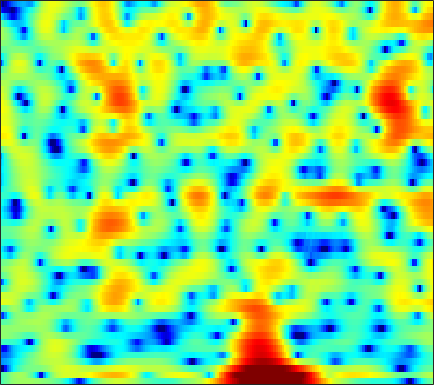

The data file committed next to this chart (first rows):
-2.5175, -1.8896, -1.144, -0.50512, -0.095471, 0.36578, 0.72253, 0.92796, 1.1312, 1.2574, 1.3142, 1.3176, 1.2673, 1.1789, 1.098, 0.9697, 0.82782, 0.7189, 0.57305, 0.42048, 0.26107, 0.12738, -0.074569, -0.31987
-2.166, -1.792, -1.218, -0.6028, -0.1475, 0.4152, 0.8881, 1.163, 1.398, 1.452, 1.298, 1.029, 0.427, -0.5161, -1.506, -3.343, -6.104, -9.269, -17.15, -17.74, -9.293, -5.889, -2.873, -0.8045
-28.28, -22.1, -15.4, -11.38, -9.18, -6.914, -5.155, -4.089, -2.937, -2.041, -1.365, -0.9857, -0.6324, -0.4215, -0.3421, -0.3081, -0.3013, -0.278, -0.1724, 0.05278, 0.4182, 0.7634, 1.28, 1.816
-9.932, -9.726, -9.239, -8.527, -7.888, -6.946, -5.974, -5.254, -4.333, -3.467, -2.669, -2.118, -1.446, -0.8414, -0.4312, 0.06359, 0.5088, 0.8169, 1.194, 1.539, 1.853, 2.065, 2.309, 2.507
-11.65, -11.9, -11.72, -10.96, -10.15, -8.939, -7.7, -6.814, -5.714, -4.714, -3.799, -3.164, -2.368, -1.618, -1.081, -0.3931, 0.2594, 0.7233, 1.299, 1.817, 2.271, 2.559, 2.866, 3.079
-14.77, -16.74, -15.95, -13.03, -11.07, -9.111, -7.727, -6.993, -6.325, -5.925, -5.7, -5.562, -5.285, -4.755, -4.139, -3.074, -1.857, -0.9315, 0.2352, 1.262, 2.132, 2.676, 3.253, 3.662
-2.386, -2.639, -2.871, -2.987, -3.021, -3.087, -3.28, -3.577, -4.26, -5.404, -7.256, -9.389, -14.23, -23.29, -16.54, -9.394, -5.329, -3.187, -1.036, 0.5517, 1.733, 2.409, 3.074, 3.511
0.752, 0.6529, 0.5086, 0.3501, 0.2217, 0.02178, -0.2285, -0.4581, -0.8282, -1.272, -1.745, -2.067, -2.365, -2.399, -2.209, -1.689, -0.9703, -0.3939, 0.3273, 0.9276, 1.365, 1.574, 1.69, 1.623
0.6719, 0.6349, 0.6218, 0.6313, 0.6441, 0.6608, 0.6819, 0.6961, 0.7098, 0.7141, 0.7161, 0.7208, 0.7458, 0.8059, 0.8774, 0.9931, 1.118, 1.195, 1.247, 1.214, 1.062, 0.8384, 0.3692, -0.3355
-1.651, -1.774, -1.647, -1.268, -0.8955, -0.3773, 0.1039, 0.41, 0.7445, 0.9996, 1.196, 1.307, 1.43, 1.537, 1.611, 1.692, 1.746, 1.76, 1.723, 1.601, 1.369, 1.101, 0.5967, -0.1056
-12.36, -14.1, -9.18, -5.342, -3.432, -1.664, -0.5216, 0.0191, 0.4232, 0.571, 0.5737, 0.5292, 0.4961, 0.5323, 0.6318, 0.852, 1.121, 1.332, 1.579, 1.731, 1.772, 1.722, 1.567, 1.302
-0.9467, -1.352, -1.027, -0.2255, 0.3828, 0.9778, 1.211, 1.115, 0.6223, -0.3462, -1.815, -3.191, -5.012, -5.741, -5.082, -3.381, -1.738, -0.7683, 0.17, 0.7389, 1.022, 1.11, 1.114, 1.064
4.424, 4.148, 3.862, 3.673, 3.55, 3.294, 2.825, 2.315, 1.346, -0.08175, -2.114, -4.09, -7.028, -8.396, -7.277, -4.955, -3.128, -2.251, -1.682, -1.681, -2.144, -2.756, -3.798, -4.757
3.33, 3.167, 3.059, 3.051, 3.07, 3.056, 2.965, 2.809, 2.453, 1.961, 1.363, 0.8783, 0.2871, -0.189, -0.4408, -0.6868, -0.9773, -1.289, -1.963, -2.988, -4.55, -6.217, -9.412, -14.51
-2.788, -2.596, -1.528, -0.2047, 0.6806, 1.673, 2.432, 2.822, 3.109, 3.21, 3.16, 3.031, 2.759, 2.391, 2.06, 1.534, 0.8636, 0.2769, -0.6244, -1.709, -2.97, -3.975, -5.286, -6.423
-13.47, -10.6, -5.752, -2.51, -0.767, 0.9455, 2.121, 2.745, 3.338, 3.671, 3.781, 3.751, 3.556, 3.225, 2.879, 2.3, 1.607, 0.9968, 0.06911, -1.002, -2.179, -3.143, -4.579, -6.114
-1.416, -1.245, -0.6211, 0.198, 0.8631, 1.726, 2.405, 2.803, 3.214, 3.434, 3.459, 3.359, 3.077, 2.63, 2.199, 1.524, 0.7724, 0.1434, -0.7499, -1.694, -2.76, -3.696, -5.175, -7.116
0.2764, 0.491, 0.8886, 1.326, 1.671, 2.096, 2.504, 2.778, 3.018, 3.106, 3.017, 2.802, 2.317, 1.579, 0.8868, -0.2203, -1.423, -2.265, -3.132, -3.595, -3.791, -3.837, -3.929, -4.196
-0.9243, -0.591, -0.3327, -0.05264, 0.2008, 0.6027, 1.165, 1.613, 2.101, 2.435, 2.53, 2.389, 1.87, 0.8939, -0.2135, -2.372, -5.686, -9.429, -16.15, -11.85, -6.819, -4.46, -2.402, -1.056
-4.239, -4.651, -5.778, -7.242, -7.957, -7.231, -5.12, -3.496, -1.644, -0.2825, 0.5462, 0.8693, 0.9029, 0.5108, -0.06855, -1.153, -2.546, -3.573, -4.327, -3.913, -2.66, -1.535, -0.17, 0.9711
-5.491, -6.538, -8.533, -11.59, -13.81, -12.93, -8.918, -6.454, -3.986, -2.216, -1.019, -0.4061, 0.08503, 0.288, 0.2839, 0.1656, -0.05138, -0.1896, -0.287, -0.2348, 0.02786, 0.3008, 0.7482, 1.279
-3.42, -3.781, -4.188, -4.513, -4.56, -4.206, -3.548, -2.918, -1.946, -1.083, -0.3409, 0.1076, 0.5513, 0.8119, 0.9079, 0.8885, 0.7816, 0.644, 0.4048, 0.1611, -0.04236, -0.1507, -0.1547, 0.04137
-1.686, -1.655, -1.617, -1.473, -1.348, -1.065, -0.7196, -0.3989, 0.09073, 0.5663, 1.023, 1.32, 1.636, 1.818, 1.859, 1.738, 1.441, 1.063, 0.3602, -0.5912, -1.815, -2.799, -3.92, -4.306
-1.688, -1.413, -1.179, -1.005, -0.8683, -0.7288, -0.4711, -0.191, 0.1881, 0.6936, 1.225, 1.606, 2.044, 2.369, 2.489, 2.498, 2.201, 1.776, 0.8646, -0.5937, -2.794, -5.282, -10.89, -18.69
-3.49, -3.34, -3.368, -3.711, -3.975, -4.389, -4.537, -4.407, -3.872, -2.883, -1.728, -0.8455, 0.2288, 1.125, 1.634, 2.104, 2.287, 2.249, 1.931, 1.37, 0.6011, -0.04783, -0.7181, -0.9742
-5.303, -5.795, -6.763, -8.231, -9.77, -12.22, -15.66, -17.5, -14.93, -10.7, -7.29, -5.185, -2.906, -1.134, -0.07097, 0.9477, 1.682, 2.036, 2.295, 2.372, 2.311, 2.251, 2.173, 2.157
-5.668, -6.52, -8.114, -10.08, -12.06, -15.09, -17.78, -18.73, -16.85, -12.95, -9.117, -6.599, -3.86, -1.728, -0.4693, 0.8343, 1.725, 2.166, 2.537, 2.679, 2.704, 2.682, 2.608, 2.59
-4.329, -4.946, -6.239, -8.162, -10.25, -14.14, -22.31, -34.25, -16.48, -10.22, -6.188, -3.832, -1.323, 0.5551, 1.584, 2.58, 3.123, 3.276, 3.172, 2.8, 2.279, 1.854, 1.462, 1.305
-3.27, -3.078, -3.21, -3.624, -4.106, -4.841, -5.285, -5.033, -3.894, -2.064, -0.1638, 1.126, 2.548, 3.611, 4.161, 4.501, 4.384, 3.991, 2.956, 1.293, -1.197, -3.602, -6.521, -6.112
-5.498, -4.448, -3.297, -2.445, -1.879, -1.31, -0.597, -0.1368, 0.6742, 1.467, 2.303, 2.87, 3.483, 3.878, 4.016, 3.907, 3.434, 2.807, 1.552, -0.2855, -2.78, -5.047, -7.632, -7.516
-7.537, -5.993, -4.325, -2.927, -2.057, -0.9963, -0.1027, 0.5158, 1.26, 1.905, 2.442, 2.758, 3.068, 3.208, 3.171, 2.961, 2.535, 2.065, 1.279, 0.3296, -0.6771, -1.414, -2.192, -2.718
-7.247, -5.989, -4.422, -3.039, -2.1, -0.9683, -0.02459, 0.6244, 1.328, 1.923, 2.362, 2.602, 2.789, 2.828, 2.757, 2.534, 2.172, 1.823, 1.257, 0.6235, -0.05339, -0.5375, -1.174, -1.729
-6.554, -5.527, -4.073, -2.735, -1.766, -0.6391, 0.343, 0.9831, 1.665, 2.205, 2.573, 2.76, 2.858, 2.809, 2.695, 2.413, 1.998, 1.627, 1.038, 0.3937, -0.3036, -0.8209, -1.514, -2.139
-7.339, -5.829, -3.943, -2.235, -1.132, 0.1231, 1.145, 1.757, 2.401, 2.842, 3.121, 3.219, 3.217, 3.057, 2.844, 2.42, 1.859, 1.34, 0.548, -0.3569, -1.321, -2.094, -3.074, -3.974
-8.997, -5.932, -3.046, -0.9448, 0.2395, 1.456, 2.342, 2.802, 3.253, 3.5, 3.602, 3.574, 3.439, 3.166, 2.84, 2.272, 1.513, 0.7992, -0.3452, -1.73, -3.333, -4.636, -6.499, -8.347
-2.041, -0.8135, 0.6646, 1.802, 2.458, 3.028, 3.324, 3.387, 3.306, 3.131, 2.899, 2.742, 2.518, 2.26, 1.989, 1.472, 0.6626, -0.1526, -1.606, -3.494, -5.903, -8.068, -11.43, -15.54
3.666, 3.98, 4.291, 4.434, 4.369, 4.045, 3.366, 2.673, 1.456, 0.1252, -0.9216, -1.225, -1.014, -0.4915, -0.1304, -0.01537, -0.3436, -0.96, -2.272, -4.278, -7.096, -9.961, -15.16, -23.36
5.825, 5.846, 5.719, 5.36, 4.88, 3.923, 2.484, 0.9495, -1.872, -6.532, -16.75, -19.89, -8.493, -4.361, -2.722, -1.52, -1.113, -1.24, -1.925, -3.142, -4.913, -6.488, -8.842, -10.9
5.236, 5.227, 5.018, 4.55, 4.037, 3.102, 1.845, 0.751, -1.017, -2.772, -4.164, -4.526, -4.083, -3.142, -2.473, -1.788, -1.447, -1.393, -1.624, -2.113, -2.792, -3.422, -4.207, -4.857
4.384, 4.383, 4.184, 3.753, 3.319, 2.57, 1.684, 1.008, 0.03949, -0.7894, -1.411, -1.717, -1.836, -1.777, -1.585, -1.329, -1.156, -1.081, -1.114, -1.321, -1.652, -2.01, -2.545, -3.128
4.42, 4.389, 4.116, 3.624, 3.132, 2.307, 1.41, 0.6281, -0.3052, -1.208, -1.84, -2.142, -2.232, -2.009, -1.679, -1.173, -0.6675, -0.3778, -0.1155, -0.081, -0.2938, -0.5821, -1.252, -2.135
5.024, 4.904, 4.462, 3.729, 2.953, 1.734, 0.2895, -0.8971, -2.592, -4.31, -5.956, -6.706, -6.602, -5.111, -3.768, -1.972, -0.4639, 0.3845, 1.176, 1.601, 1.629, 1.4, 0.7574, -0.3556
4.787, 4.53, 3.808, 2.617, 1.41, -0.548, -2.998, -4.834, -7.412, -10.22, -13.91, -19.49, -20.21, -10.63, -6.58, -3.074, -0.6515, 0.6692, 1.875, 2.586, 2.872, 2.791, 2.397, 1.609
3.937, 3.551, 2.605, 1.049, -0.5071, -3.424, -7.67, -12.61, -22.27, -16.43, -12.07, -10.03, -7.82, -5.394, -3.686, -1.542, 0.1724, 1.211, 2.208, 2.819, 3.089, 3.093, 2.813, 2.291
3.165, 2.847, 2.107, 1.003, -0.08654, -1.913, -4.085, -5.615, -6.967, -6.891, -5.665, -4.573, -3.115, -1.808, -0.8725, 0.2353, 1.137, 1.671, 2.206, 2.505, 2.566, 2.484, 2.162, 1.646
1.991, 1.915, 1.685, 1.336, 0.9636, 0.3939, -0.1499, -0.5618, -0.8801, -0.9279, -0.796, -0.5723, -0.1946, 0.2045, 0.5008, 0.8211, 1.08, 1.2, 1.291, 1.268, 1.111, 0.8734, 0.4466, -0.1677
0.5234, 0.7583, 1.084, 1.357, 1.526, 1.686, 1.774, 1.794, 1.771, 1.742, 1.664, 1.578, 1.408, 1.195, 0.9707, 0.6498, 0.3298, 0.1186, -0.1425, -0.3615, -0.5933, -0.8439, -1.341, -2.103
-2.17, -1.466, -0.2824, 0.8912, 1.688, 2.535, 3.115, 3.437, 3.636, 3.603, 3.396, 3.093, 2.49, 1.639, 0.8371, -0.3847, -1.688, -2.498, -3.058, -2.943, -2.505, -2.201, -2.17, -2.674
-13.45, -8.024, -3.398, -0.4964, 1.036, 2.481, 3.424, 3.903, 4.218, 4.209, 3.92, 3.493, 2.617, 1.278, -0.1132, -2.711, -6.837, -12.18, -18.54, -9.384, -5.114, -3.265, -1.891, -1.346
-5.865, -4.725, -2.764, -1.013, 0.02368, 1.085, 1.8, 2.131, 2.353, 2.348, 2.084, 1.736, 1.065, 0.1045, -0.7938, -2.323, -4.014, -5.093, -5.579, -4.7, -3.239, -2.195, -1.067, -0.2925
-1.421, -1.294, -1.002, -0.6475, -0.4006, -0.1466, -0.01902, -0.02624, -0.09841, -0.2366, -0.4253, -0.5824, -0.8197, -1.052, -1.239, -1.471, -1.644, -1.685, -1.556, -1.221, -0.7471, -0.3617, 0.1424, 0.5767
0.5063, 0.295, 0.001034, -0.3203, -0.5886, -1.034, -1.562, -1.984, -2.584, -3.128, -3.411, -3.413, -3.133, -2.604, -2.144, -1.465, -0.8312, -0.3984, 0.1296, 0.5965, 0.9966, 1.233, 1.459, 1.588
1.786, 1.324, 0.647, -0.1321, -0.8035, -1.838, -3.085, -4.189, -5.966, -8.046, -9.76, -9.764, -7.803, -5.287, -3.562, -1.679, -0.1783, 0.7205, 1.654, 2.317, 2.734, 2.898, 2.906, 2.682
1.789, 1.089, 0.08309, -0.9902, -1.855, -3.08, -4.463, -5.749, -7.939, -11.14, -15.53, -15.83, -10.42, -5.977, -3.507, -1.018, 0.8761, 1.987, 3.108, 3.866, 4.269, 4.352, 4.15, 3.55
-0.996, -2.032, -3.471, -4.883, -5.847, -6.91, -7.603, -7.83, -7.991, -7.846, -7.346, -6.591, -5.072, -3.26, -1.859, -0.09248, 1.435, 2.412, 3.454, 4.203, 4.636, 4.728, 4.531, 3.923
-6.372, -7.93, -10.05, -12.46, -14.49, -16.95, -16.88, -14.81, -11.91, -9.562, -7.669, -6.386, -4.801, -3.258, -2.126, -0.6792, 0.6644, 1.572, 2.633, 3.464, 4.05, 4.301, 4.374, 4.144
-14.05, -16.34, -17.67, -18.28, -19.28, -21.38, -20.38, -17.09, -13.39, -10.65, -8.718, -7.609, -6.327, -5.099, -4.148, -2.714, -1.205, -0.102, 1.265, 2.411, 3.287, 3.776, 4.181, 4.325
-17.27, -21.32, -19.26, -15.7, -14.06, -12.6, -11.36, -10.52, -9.466, -8.725, -8.458, -8.611, -9.2, -9.707, -9.236, -7.066, -4.256, -2.297, -0.1295, 1.571, 2.83, 3.527, 4.161, 4.501
